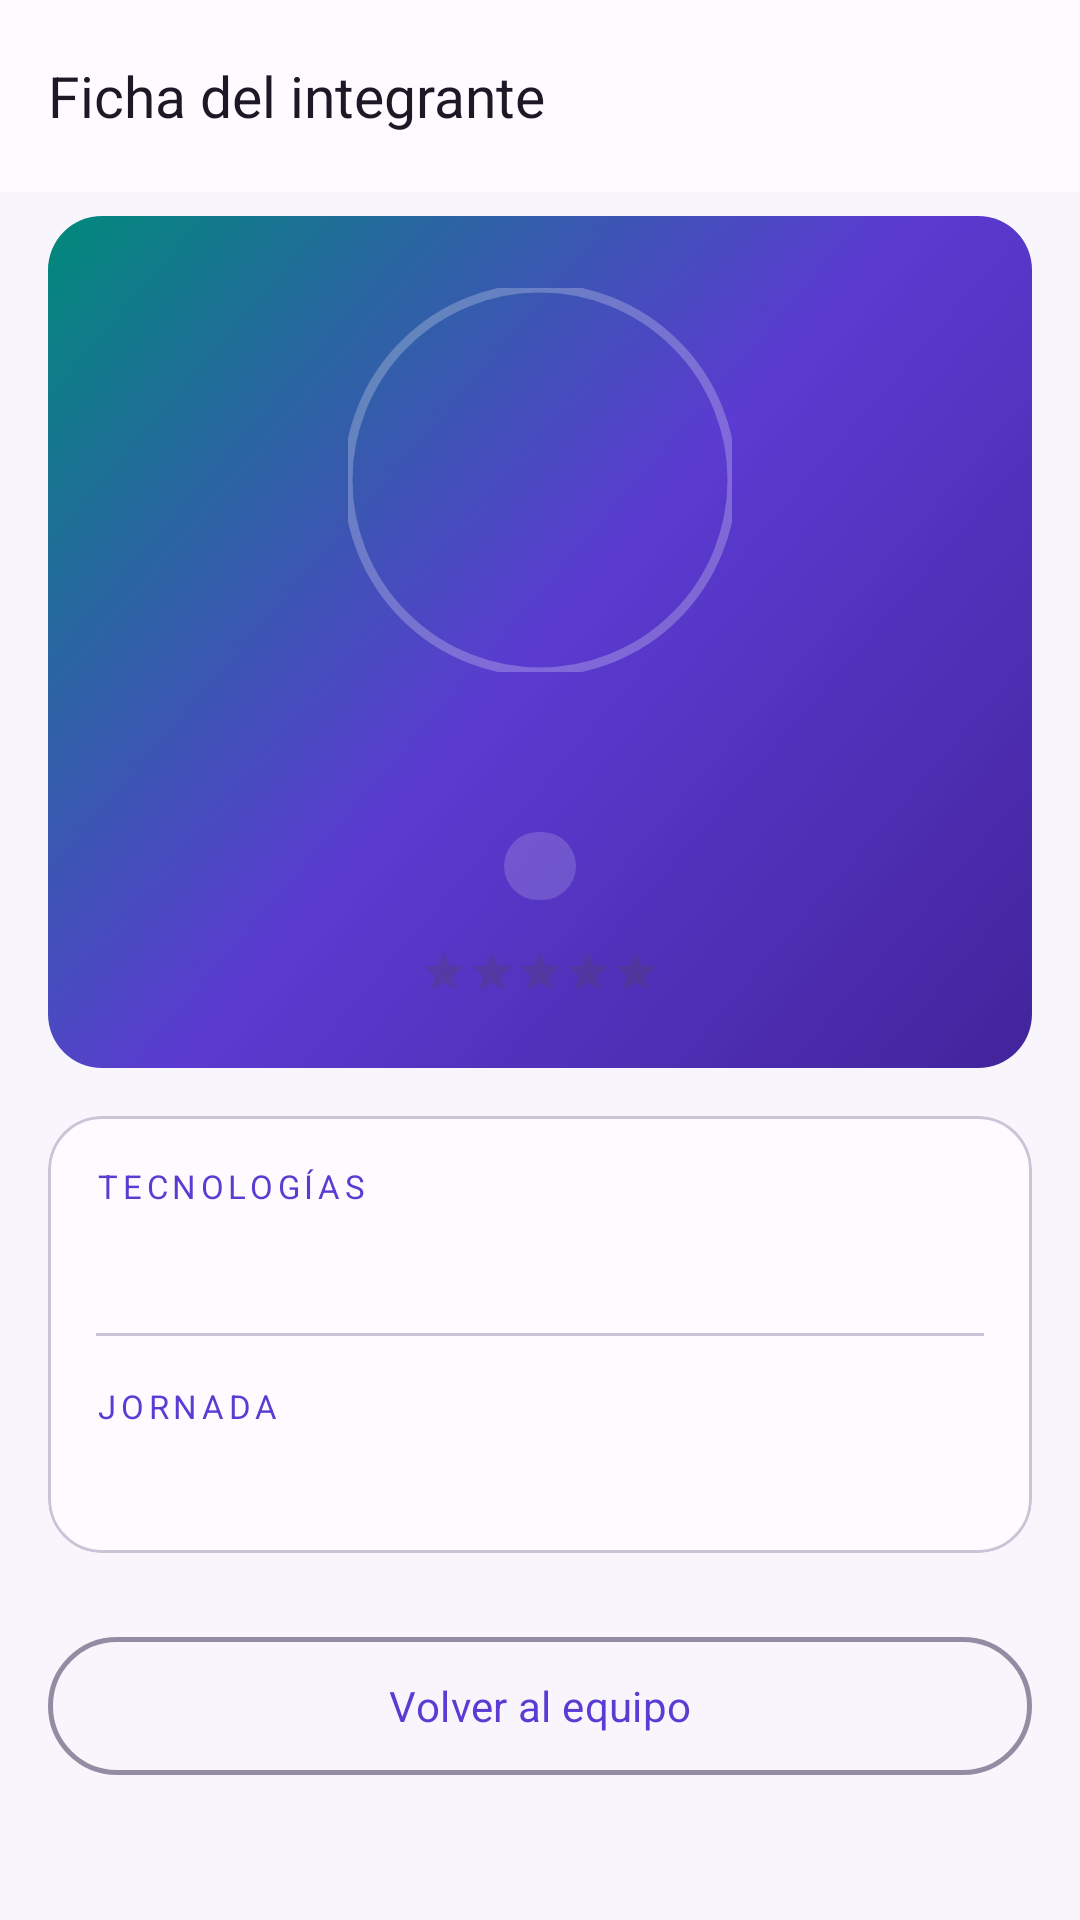

This screen was rendered from an Android layout file. Write that file and the resources it references.
<!-- AndroidManifest.xml: application theme Theme.Registromultimedia -->
<!-- res/layout/activity_detalle_integrante.xml -->
<?xml version="1.0" encoding="utf-8"?>
<LinearLayout xmlns:android="http://schemas.android.com/apk/res/android"
    xmlns:app="http://schemas.android.com/apk/res-auto"
    xmlns:tools="http://schemas.android.com/tools"
    android:layout_width="match_parent"
    android:layout_height="match_parent"
    android:background="?android:attr/colorBackground"
    android:orientation="vertical"
    tools:context=".DetalleIntegranteActivity">

    <com.google.android.material.appbar.MaterialToolbar
        android:id="@+id/toolbarDetalle"
        android:layout_width="match_parent"
        android:layout_height="?attr/actionBarSize"
        app:navigationContentDescription="@string/desc_volver"
        app:navigationIcon="@drawable/ic_atras"
        app:title="@string/detalle_titulo" />

    <ScrollView
        android:layout_width="match_parent"
        android:layout_height="0dp"
        android:layout_weight="1"
        android:clipToPadding="false"
        android:scrollbars="none">

        <LinearLayout
            android:layout_width="match_parent"
            android:layout_height="wrap_content"
            android:orientation="vertical"
            android:paddingStart="@dimen/esp_l"
            android:paddingTop="@dimen/esp_s"
            android:paddingEnd="@dimen/esp_l"
            android:paddingBottom="@dimen/esp_xl">

            
            <LinearLayout
                android:layout_width="match_parent"
                android:layout_height="wrap_content"
                android:background="@drawable/bg_hero_aurora"
                android:gravity="center_horizontal"
                android:orientation="vertical"
                android:padding="@dimen/esp_xl">

                <com.google.android.material.imageview.ShapeableImageView
                    android:id="@+id/imgFotoDetalle"
                    android:layout_width="@dimen/avatar_detalle"
                    android:layout_height="@dimen/avatar_detalle"
                    android:contentDescription="@string/desc_avatar"
                    android:scaleType="centerCrop"
                    app:shapeAppearanceOverlay="@style/ShapeAppearance.App.Circular"
                    app:strokeColor="@color/blanco_24"
                    app:strokeWidth="3dp"
                    tools:src="@drawable/ic_avatar_generico" />

                <TextView
                    android:id="@+id/tvNombreDetalle"
                    android:layout_width="match_parent"
                    android:layout_height="wrap_content"
                    android:layout_marginTop="@dimen/esp_l"
                    android:textAlignment="center"
                    android:textAppearance="@style/TextAppearance.App.HeadlineSmall"
                    android:textColor="@color/blanco"
                    tools:text="Lucas Bilbao" />

                <TextView
                    android:id="@+id/tvRolDetalle"
                    android:layout_width="wrap_content"
                    android:layout_height="wrap_content"
                    android:layout_marginTop="@dimen/esp_s"
                    android:background="@drawable/bg_pildora_translucida"
                    android:paddingStart="@dimen/esp_m"
                    android:paddingTop="@dimen/esp_xs"
                    android:paddingEnd="@dimen/esp_m"
                    android:paddingBottom="@dimen/esp_xs"
                    android:textAppearance="@style/TextAppearance.App.Overline"
                    android:textColor="@color/blanco"
                    tools:text="Desarrollador" />

                <RatingBar
                    android:id="@+id/ratingBarDetalle"
                    style="?android:attr/ratingBarStyleSmall"
                    android:layout_width="wrap_content"
                    android:layout_height="wrap_content"
                    android:layout_marginTop="@dimen/esp_l"
                    android:isIndicator="true"
                    android:numStars="5"
                    android:stepSize="0.5"
                    tools:rating="5" />

            </LinearLayout>

            
            <com.google.android.material.card.MaterialCardView
                android:layout_width="match_parent"
                android:layout_height="wrap_content"
                android:layout_marginTop="@dimen/esp_l"
                app:cardCornerRadius="@dimen/radio_m">

                <LinearLayout
                    android:layout_width="match_parent"
                    android:layout_height="wrap_content"
                    android:orientation="vertical"
                    android:padding="@dimen/esp_l">

                    <TextView
                        style="@style/Texto.Etiqueta"
                        android:layout_width="wrap_content"
                        android:layout_height="wrap_content"
                        android:text="@string/detalle_tecnologias" />

                    <TextView
                        android:id="@+id/tvTecnologiasDetalle"
                        android:layout_width="match_parent"
                        android:layout_height="wrap_content"
                        android:layout_marginTop="@dimen/esp_xs"
                        android:textAppearance="@style/TextAppearance.App.BodyLarge"
                        android:textColor="?attr/colorOnSurface"
                        tools:text="Java, Android" />

                    <View
                        android:layout_width="match_parent"
                        android:layout_height="1dp"
                        android:layout_marginTop="@dimen/esp_l"
                        android:layout_marginBottom="@dimen/esp_l"
                        android:background="?attr/colorOutlineVariant" />

                    <TextView
                        style="@style/Texto.Etiqueta"
                        android:layout_width="wrap_content"
                        android:layout_height="wrap_content"
                        android:text="@string/detalle_jornada" />

                    <TextView
                        android:id="@+id/tvJornadaDetalle"
                        android:layout_width="match_parent"
                        android:layout_height="wrap_content"
                        android:layout_marginTop="@dimen/esp_xs"
                        android:textAppearance="@style/TextAppearance.App.BodyLarge"
                        android:textColor="?attr/colorOnSurface"
                        tools:text="Diurno" />

                </LinearLayout>

            </com.google.android.material.card.MaterialCardView>

            <com.google.android.material.button.MaterialButton
                android:id="@+id/btnVolver"
                style="@style/Widget.App.Button.Outlined"
                android:layout_width="match_parent"
                android:layout_height="wrap_content"
                android:layout_marginTop="@dimen/esp_xl"
                android:text="@string/detalle_volver"
                app:icon="@drawable/ic_atras"
                app:iconGravity="textStart" />

        </LinearLayout>

    </ScrollView>

</LinearLayout>
<!-- resources referenced by this layout -->
<resources>
  <color name="blanco">#FFFFFFFF</color>
  <color name="blanco_24">#3DFFFFFF</color>
  <dimen name="avatar_detalle">128dp</dimen>
  <dimen name="esp_l">16dp</dimen>
  <dimen name="esp_m">12dp</dimen>
  <dimen name="esp_s">8dp</dimen>
  <dimen name="esp_xl">24dp</dimen>
  <dimen name="esp_xs">4dp</dimen>
  <dimen name="radio_m">18dp</dimen>
  <string name="desc_avatar">Foto del integrante</string>
  <string name="desc_volver">Volver a la pantalla anterior</string>
  <string name="detalle_jornada">Jornada</string>
  <string name="detalle_tecnologias">Tecnologías</string>
  <string name="detalle_titulo">Ficha del integrante</string>
  <string name="detalle_volver">Volver al equipo</string>
  <style name="ShapeAppearance.App.Circular" parent="">
          <item name="cornerFamily">rounded</item>
          <item name="cornerSize">50%</item>
      </style>
  <style name="Texto.Etiqueta" parent="Widget.AppCompat.TextView">
          <item name="android:textAppearance">@style/TextAppearance.App.Overline</item>
          <item name="android:textColor">?attr/colorPrimary</item>
      </style>
  <style name="Theme.Registromultimedia" parent="Base.Theme.Registromultimedia" />
  <color name="aurora_30">#FF44249B</color>
  <color name="aurora_40">#FF5B3BD1</color>
  <color name="turquesa_40">#FF00897A</color>
  <color name="blanco_16">#29FFFFFF</color>
  <dimen name="radio_l">28dp</dimen>
  <string name="fuente_cuerpo" translatable="false">sans-serif</string>
  <string name="fuente_display" translatable="false">sans-serif-black</string>
  <string name="fuente_titulo" translatable="false">sans-serif-medium</string>
  <dimen name="alto_boton">54dp</dimen>
  <dimen name="icono_s">20dp</dimen>
  <color name="aurora_90">#FFE6E1FE</color>
  <color name="aurora_20">#FF2E1563</color>
  <color name="turquesa_90">#FFC9F6EE</color>
  <color name="turquesa_20">#FF00382F</color>
  <color name="coral_40">#FFB85116</color>
  <color name="coral_90">#FFFFE3D3</color>
  <color name="coral_20">#FF4A1B00</color>
  <color name="rojo_40">#FFBA1A3A</color>
  <color name="rojo_90">#FFFFDAD9</color>
  <color name="rojo_20">#FF5C0014</color>
  <color name="neutro_97">#FFF8F6FC</color>
  <color name="neutro_10">#FF1C1826</color>
  <color name="neutro_99">#FFFDFBFF</color>
  <color name="neutro_94">#FFF0EDF7</color>
  <color name="neutro_30">#FF494356</color>
  <color name="neutro_90">#FFE6E1F0</color>
  <color name="neutro_60">#FF938DA3</color>
  <color name="neutro_80">#FFC9C4D6</color>
  <style name="Widget.App.Button.Text" parent="Widget.Material3.Button.TextButton">
          <item name="android:textAppearance">@style/TextAppearance.App.LabelLarge</item>
          <item name="android:textAllCaps">false</item>
      </style>
  <style name="Widget.App.Fab" parent="Widget.Material3.FloatingActionButton.Primary">
          <item name="shapeAppearance">@style/ShapeAppearance.App.Medium</item>
      </style>
  <style name="ShapeAppearance.App.Small" parent="ShapeAppearance.Material3.Corner.Small">
          <item name="cornerFamily">rounded</item>
          <item name="cornerSize">@dimen/radio_s</item>
      </style>
  <style name="ShapeAppearance.App.Medium" parent="ShapeAppearance.Material3.Corner.Medium">
          <item name="cornerFamily">rounded</item>
          <item name="cornerSize">@dimen/radio_m</item>
      </style>
  <style name="ShapeAppearance.App.Large" parent="ShapeAppearance.Material3.Corner.Large">
          <item name="cornerFamily">rounded</item>
          <item name="cornerSize">@dimen/radio_l</item>
      </style>
  <dimen name="radio_s">12dp</dimen>
  <dimen name="icono_m">24dp</dimen>
  <style name="Widget.App.AlertDialog" parent="MaterialAlertDialog.Material3">
          <item name="shapeAppearance">@style/ShapeAppearance.App.Medium</item>
      </style>
  <style name="Texto.DialogoTitulo" parent="MaterialAlertDialog.Material3.Title.Text">
          <item name="android:textAppearance">@style/TextAppearance.App.TitleLarge</item>
      </style>
</resources>
